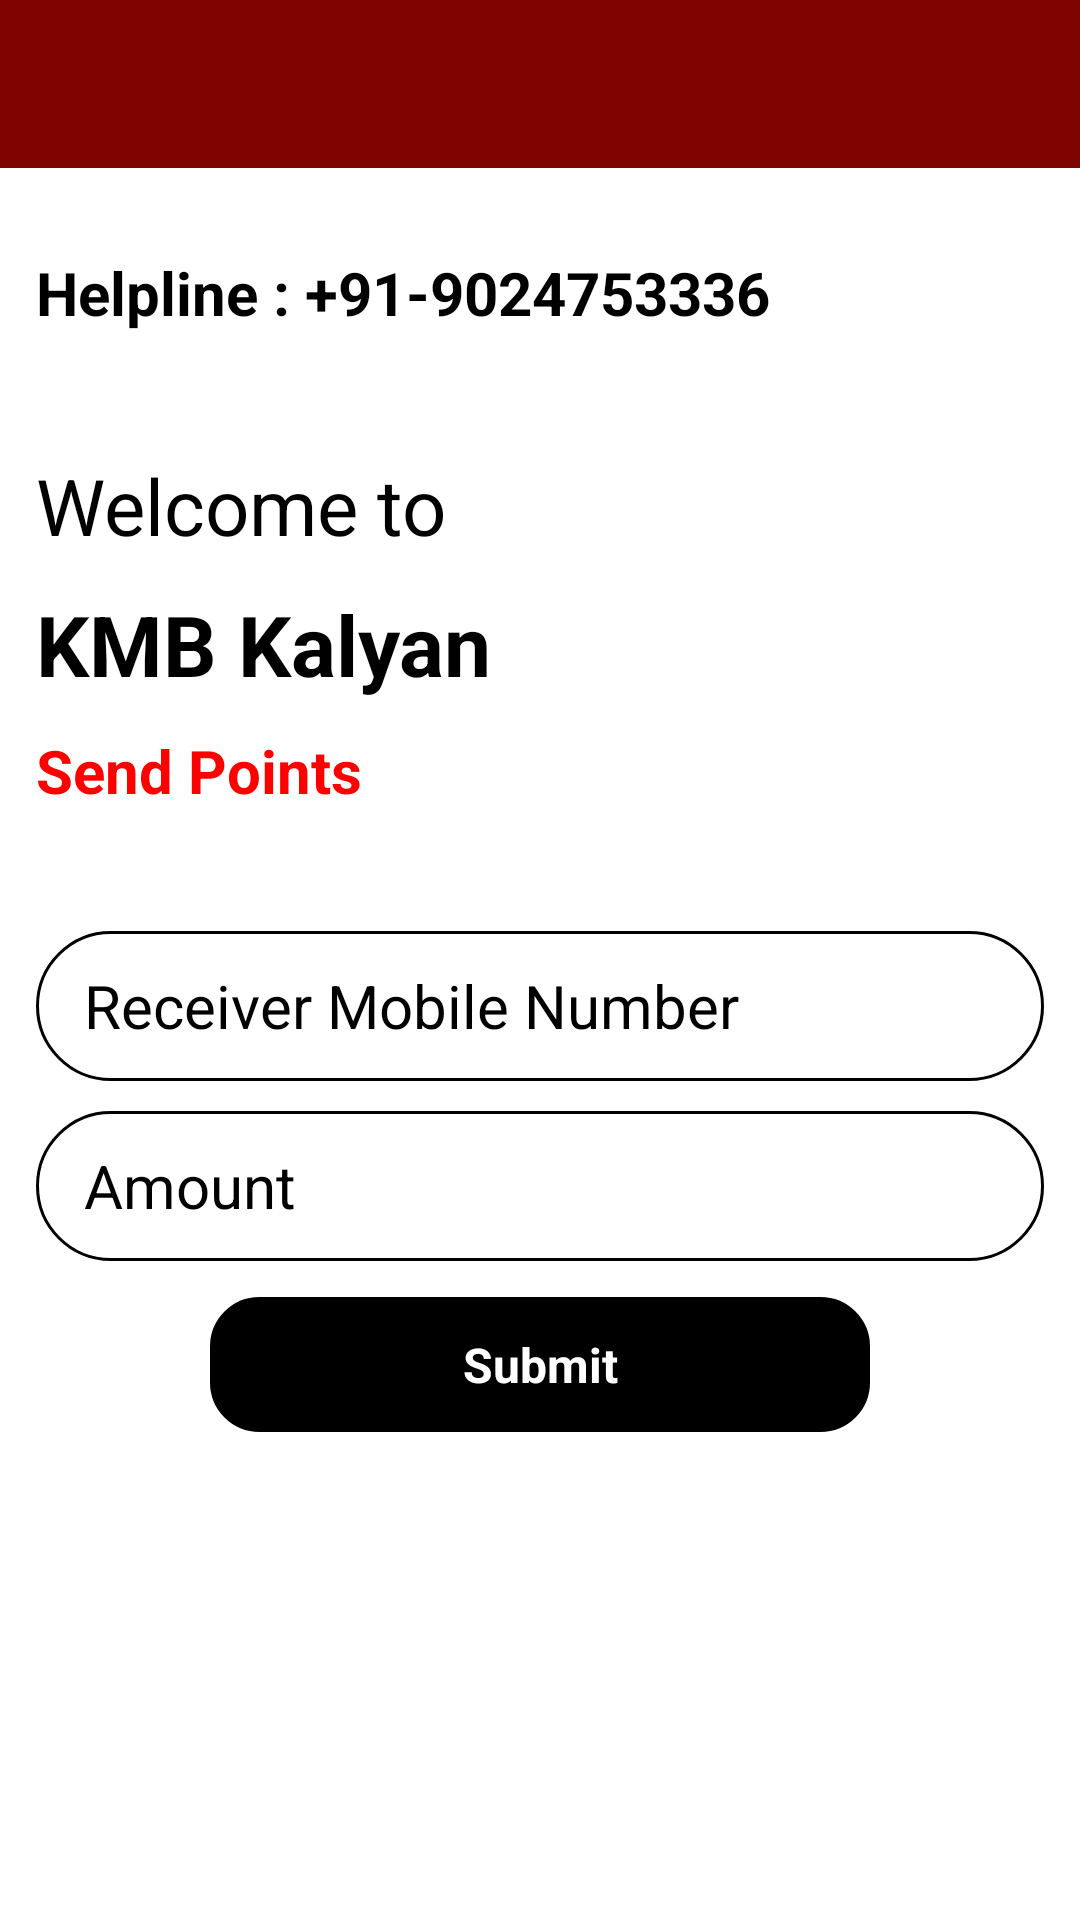

Android layout source for this screen:
<!-- AndroidManifest.xml: activity theme Theme.MaterialComponents.DayNight.NoActionBar -->
<!-- res/layout/activity_fund_transfer.xml -->
<?xml version="1.0" encoding="utf-8"?>
<LinearLayout xmlns:android="http://schemas.android.com/apk/res/android"
    xmlns:app="http://schemas.android.com/apk/res-auto"
    android:layout_width="match_parent"
    android:layout_height="match_parent"
    android:background="@drawable/bg"
    android:orientation="vertical">

    <com.google.android.material.appbar.AppBarLayout
        android:layout_width="fill_parent"
        android:layout_height="wrap_content"
        android:background="@android:color/transparent"
        app:elevation="0dp">


        <androidx.appcompat.widget.Toolbar
            android:id="@+id/toolbar"
            android:layout_width="match_parent"
            android:layout_height="wrap_content"
            android:background="@drawable/toolvaar">

            <LinearLayout
                android:layout_width="match_parent"
                android:layout_height="wrap_content"
                android:gravity="center_vertical"
                android:orientation="horizontal"
                android:padding="10dp"
                android:weightSum="2">

                <LinearLayout
                    android:layout_width="0dp"
                    android:layout_height="wrap_content"
                    android:layout_weight="1"
                    android:gravity="center_vertical"
                    android:orientation="horizontal">

                    <TextView
                        android:id="@+id/titleToolbar"
                        android:layout_width="wrap_content"
                        android:layout_height="match_parent"
                        android:fontFamily="@font/sss"
                        android:textColor="@color/white"
                        android:textSize="20dp"></TextView>

                </LinearLayout>


            </LinearLayout>


        </androidx.appcompat.widget.Toolbar>


    </com.google.android.material.appbar.AppBarLayout>


    <LinearLayout
        android:layout_width="match_parent"
        android:layout_height="wrap_content"
        android:layout_gravity="center_vertical"
        android:layout_margin="12dp"
        android:gravity="center"
        android:orientation="vertical">


        <TextView
            android:layout_width="match_parent"
            android:layout_height="wrap_content"
            android:layout_alignParentLeft="true"
            android:layout_centerVertical="true"
            android:layout_marginTop="16dp"
            android:text="Helpline : +91-9024753336"
            android:textColor="#000000"
            android:textSize="20dp"
            android:textStyle="bold" />




        <TextView
            android:layout_width="match_parent"
            android:layout_height="wrap_content"
            android:layout_alignParentLeft="true"
            android:layout_centerVertical="true"
            android:layout_marginTop="40dp"
            android:text="Welcome to"
            android:textColor="#000"
            android:textSize="26dp" />

        <TextView
            android:layout_width="match_parent"
            android:layout_height="wrap_content"
            android:layout_marginTop="10dp"
            android:layout_gravity="center_vertical"
            android:gravity="center_vertical"
            android:text="KMB Kalyan"
            android:textColor="#000"
            android:textSize="28dp"
            android:textStyle="bold"></TextView>

        <TextView
            android:layout_width="match_parent"
            android:layout_height="wrap_content"
            android:layout_marginTop="10dp"
            android:layout_gravity="center_vertical"
            android:gravity="center_vertical"
            android:text="Send Points"
            android:textColor="#FF0000"
            android:textSize="20dp"
            android:textStyle="bold"></TextView>



        <EditText
            android:id="@+id/userId"
            android:layout_width="match_parent"
            android:layout_height="50dp"
            android:layout_marginTop="40dp"
            android:background="@drawable/item_borderaa"
            android:gravity="center|left"
            android:hint="Receiver Mobile Number"
            android:inputType="phone"
            android:maxLength="10"
            android:maxLines="1"
            android:paddingLeft="16dp"
            android:textColor="#000"
            android:textColorHint="#000"
            android:textSize="20dp" />

        <TextView
            android:id="@+id/tvUserName"
            android:layout_width="match_parent"
            android:layout_height="wrap_content"
            android:gravity="center"
            android:layout_marginTop="10dp"
            android:text="Rahul"
            android:visibility="gone"
            android:textColor="#FF0000"
            android:textSize="20dp"
            android:textStyle="bold"></TextView>



        <EditText
            android:id="@+id/amount"
            android:layout_width="match_parent"
            android:layout_height="50dp"
            android:layout_marginTop="10dp"
            android:background="@drawable/item_borderaa"
            android:gravity="center|left"
            android:hint="Amount"
            android:inputType="phone"
            android:maxLength="10"
            android:maxLines="1"
            android:paddingLeft="16dp"
            android:textColor="#000"
            android:textColorHint="#000"
            android:textSize="20dp" />


        <TextView
            android:id="@+id/btnSignUp"
            android:layout_width="220dp"
            android:layout_height="45dp"
            android:layout_marginLeft="12dp"
            android:layout_marginTop="12dp"
            android:layout_marginRight="12dp"
            android:background="@drawable/reg_bg_l3og"
            android:gravity="center"
            android:text="Submit"
            android:textColor="#FFF"
            android:textSize="16dp"
            android:textStyle="bold"

            />


    </LinearLayout>


</LinearLayout>
<!-- resources referenced by this layout -->
<resources>
  <color name="white">#ffffff</color>
  <!-- drawable item_borderaa (drawable) -->
  <?xml version="1.0" encoding="UTF-8"?>
  <shape xmlns:android="http://schemas.android.com/apk/res/android">
      <stroke
          android:width="1dp"
          android:color="#000000" />
      <corners android:radius="25dp" />
  
  </shape>
  <!-- drawable reg_bg_l3og (drawable) -->
  <?xml version="1.0" encoding="UTF-8"?>
  <shape xmlns:android="http://schemas.android.com/apk/res/android">
      <stroke
          android:width="1dp"
          android:color="#000" />
      <corners android:radius="16dp" />
      <solid android:color="#000" />
      <padding
          android:bottom="0dp"
          android:left="0dp"
          android:right="0dp"
          android:top="0dp" />
  </shape>
  <!-- drawable toolvaar (drawable) -->
  <?xml version="1.0" encoding="utf-8"?>
  <shape xmlns:android="http://schemas.android.com/apk/res/android">
      <gradient
          android:angle="0"
          android:endColor="#7E0301"
          android:startColor="#7E0301"
          android:type="linear" />
  </shape>
</resources>
